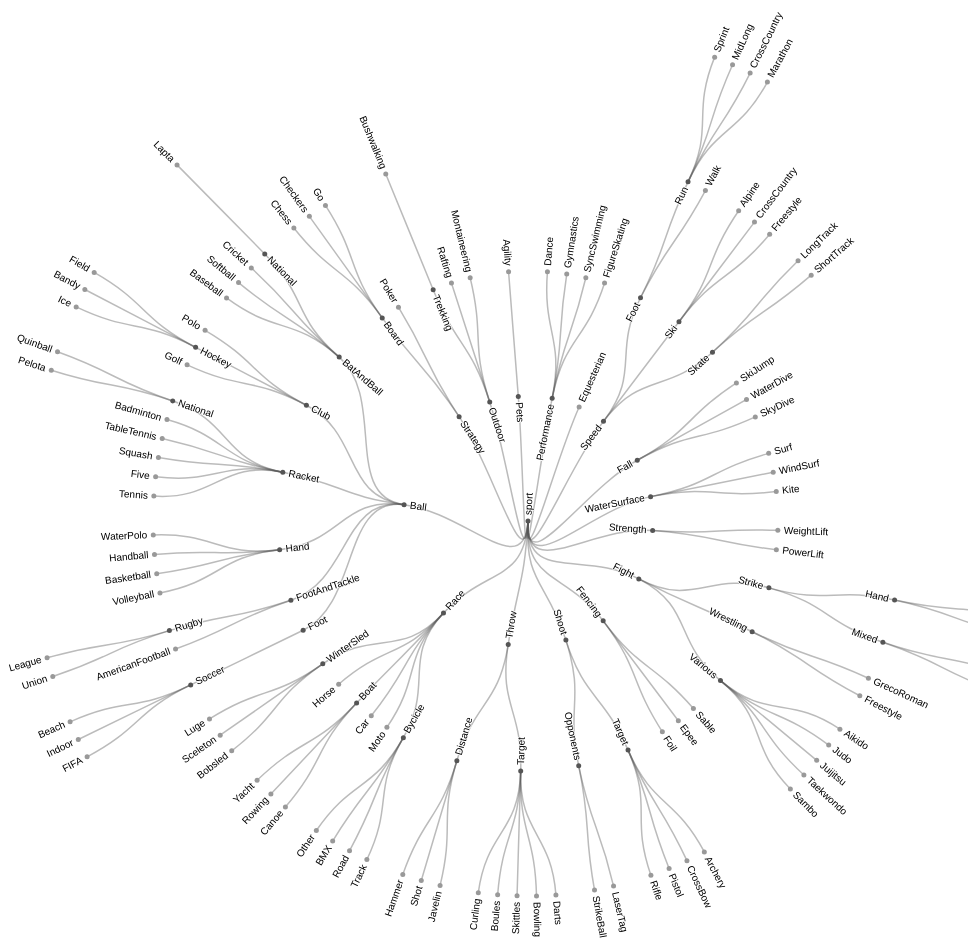
D3 v4 page, settled after 480 driven frames (8 s of simulated time); the page loaded 1 data file(s).



var svg = d3.select("svg"),
    width = +svg.attr("width"),
    height = +svg.attr("height"),
    g = svg.append("g").attr("transform", "translate(" + (width / 2 + 40) + "," + (height / 2 + 90) + ")");

var stratify = d3.stratify()
    .parentId(function(d) { return d.id.substring(0, d.id.lastIndexOf(".")); });

var tree = d3.tree()
    .size([2 * Math.PI, 500])
    .separation(function(a, b) { return (a.parent == b.parent ? 1 : 2) / a.depth; });

d3.csv("flare.csv", function(error, data) {
  if (error) throw error;

  var root = tree(stratify(data));

  var link = g.selectAll(".link")
    .data(root.links())
    .enter().append("path")
      .attr("class", "link")
      .attr("d", d3.linkRadial()
          .angle(function(d) { return d.x; })
          .radius(function(d) { return d.y; }));

  var node = g.selectAll(".node")
    .data(root.descendants())
    .enter().append("g")
      .attr("class", function(d) { return "node" + (d.children ? " node--internal" : " node--leaf"); })
      .attr("transform", function(d) { return "translate(" + radialPoint(d.x, d.y) + ")"; });

  node.append("circle")
      .attr("r", 2.5);

  node.append("text")
      .attr("dy", "0.31em")
      .attr("x", function(d) { return d.x < Math.PI === !d.children ? 6 : -6; })
      .attr("text-anchor", function(d) { return d.x < Math.PI === !d.children ? "start" : "end"; })
      .attr("transform", function(d) { return "rotate(" + (d.x < Math.PI ? d.x - Math.PI / 2 : d.x + Math.PI / 2) * 180 / Math.PI + ")"; })
      .text(function(d) { return d.id.substring(d.id.lastIndexOf(".") + 1); });
});

function radialPoint(x, y) {
  return [(y = +y) * Math.cos(x -= Math.PI / 2), y * Math.sin(x)];
}



### data: flare.csv
id, value
sport, 
sport.Performance, 
sport.Performance.Dance, 
sport.Performance.Gymnastics, 
sport.Performance.SyncSwimming, 
sport.Performance.FigureSkating, 
sport.Equesterian, 
sport.Speed, 
sport.Speed.Foot, 
sport.Speed.Foot.Run, 
sport.Speed.Foot.Run.Sprint, 1
sport.Speed.Foot.Run.MidLong, 2
sport.Speed.Foot.Run.CrossCountry, 3
sport.Speed.Foot.Run.Marathon, 4
sport.Speed.Foot.Walk, 
sport.Speed.Ski, 
sport.Speed.Ski.Alpine, 
sport.Speed.Ski.CrossCountry, 
sport.Speed.Ski.Freestyle, 
sport.Speed.Skate, 
sport.Speed.Skate.LongTrack, 
sport.Speed.Skate.ShortTrack, 
sport.Fall, 
sport.Fall.SkiJump, 
sport.Fall.WaterDive, 
sport.Fall.SkyDive, 
sport.WaterSurface, 
sport.WaterSurface.Surf, 
sport.WaterSurface.WindSurf, 
sport.WaterSurface.Kite, 
sport.Strength, 
sport.Strength.WeightLift, 
sport.Strength.PowerLift, 
sport.Fight, 
sport.Fight.Strike, 
sport.Fight.Strike.Hand, 
sport.Fight.Strike.Hand.WingChun, 
sport.Fight.Strike.Hand.Boxing, 
sport.Fight.Strike.Mixed, 
sport.Fight.Strike.Mixed.Karate, 
sport.Fight.Strike.Mixed.KickBoxing, 
sport.Fight.Wrestling, 
sport.Fight.Wrestling.GrecoRoman, 
sport.Fight.Wrestling.Freestyle, 
sport.Fight.Various, 
sport.Fight.Various.Aikido, 
sport.Fight.Various.Judo, 
sport.Fight.Various.Juijitsu, 
sport.Fight.Various.Taekwondo, 
sport.Fight.Various.Sambo, 
sport.Fencing, 
sport.Fencing.Sable, 
sport.Fencing.Epee, 
sport.Fencing.Foil, 
sport.Shoot, 
sport.Shoot.Target, 
sport.Shoot.Target.Archery, 
sport.Shoot.Target.CrossBow, 
sport.Shoot.Target.Pistol, 
sport.Shoot.Target.Rifle, 
... 82 more rows